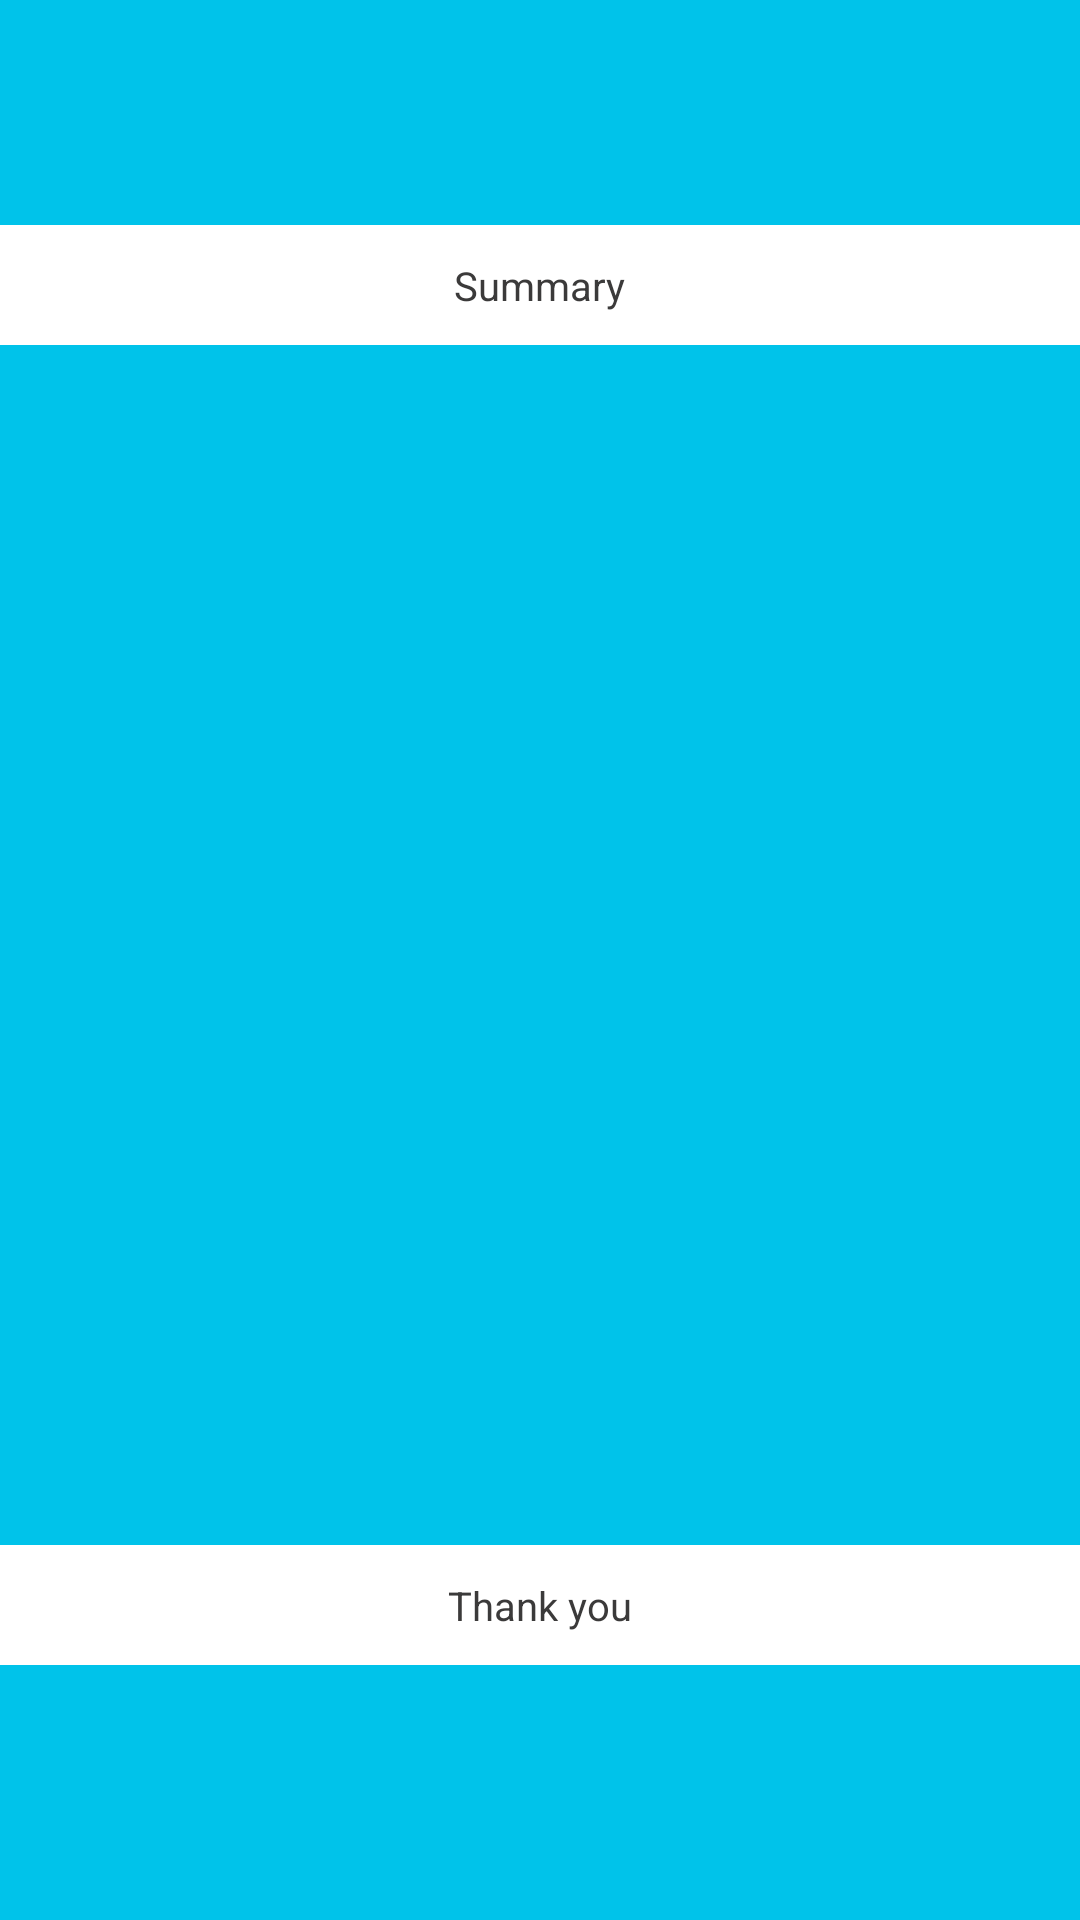

Reconstruct the res/layout file that produces this screen, plus the resources it refers to.
<!-- AndroidManifest.xml: activity theme AppTheme.NoActionBar -->
<!-- res/layout/activity_sum.xml -->
<?xml version="1.0" encoding="utf-8"?>
<RelativeLayout xmlns:android="http://schemas.android.com/apk/res/android"
    xmlns:app="http://schemas.android.com/apk/res-auto"
    xmlns:tools="http://schemas.android.com/tools"
    android:layout_width="match_parent"
    android:layout_height="match_parent"
    tools:context="com.example.vishnuprabha.nfn_demo.SumActivity"
    android:orientation="vertical"
    android:background="#00c3ea"
    >


    <ListView
        android:id="@+id/listview"
        android:layout_width="wrap_content"
        android:layout_height="360dp"
        android:paddingLeft="10dp"
        android:layout_above="@+id/linearLayout3"
        android:layout_alignParentStart="true" />

    <LinearLayout
        android:layout_width="match_parent"
        android:layout_height="40dp"
        android:gravity="center"
        android:background="#ffffff"
        android:layout_alignParentBottom="true"
        android:layout_alignParentStart="true"
        android:layout_marginBottom="85dp"
        android:id="@+id/linearLayout3">
        <TextView
            android:id="@+id/textView"
            android:layout_width="wrap_content"
            android:layout_height="wrap_content"
            android:text="Thank you"
            android:textColor="#3b3a3a"
            android:textSize="40px"

            />
    </LinearLayout>
    <LinearLayout
        android:layout_width="match_parent"
        android:layout_height="40dp"
        android:gravity="center"
        android:background="#ffffff"
        android:layout_marginTop="75dp"
        android:layout_alignParentTop="true"
        android:layout_alignParentStart="true">
        <TextView
            android:id="@+id/textView2"
            android:layout_width="wrap_content"
            android:layout_height="wrap_content"
            android:text="Summary"
            android:textColor="#3b3a3a"
            android:textSize="40px"

            />
    </LinearLayout>
</RelativeLayout>
<!-- resources referenced by this layout -->
<resources>
  <style name="AppTheme.NoActionBar" parent="Theme.AppCompat.Light.NoActionBar">
          <item name="windowActionBar">false</item>
          <item name="windowNoTitle">true</item>
      </style>
</resources>
